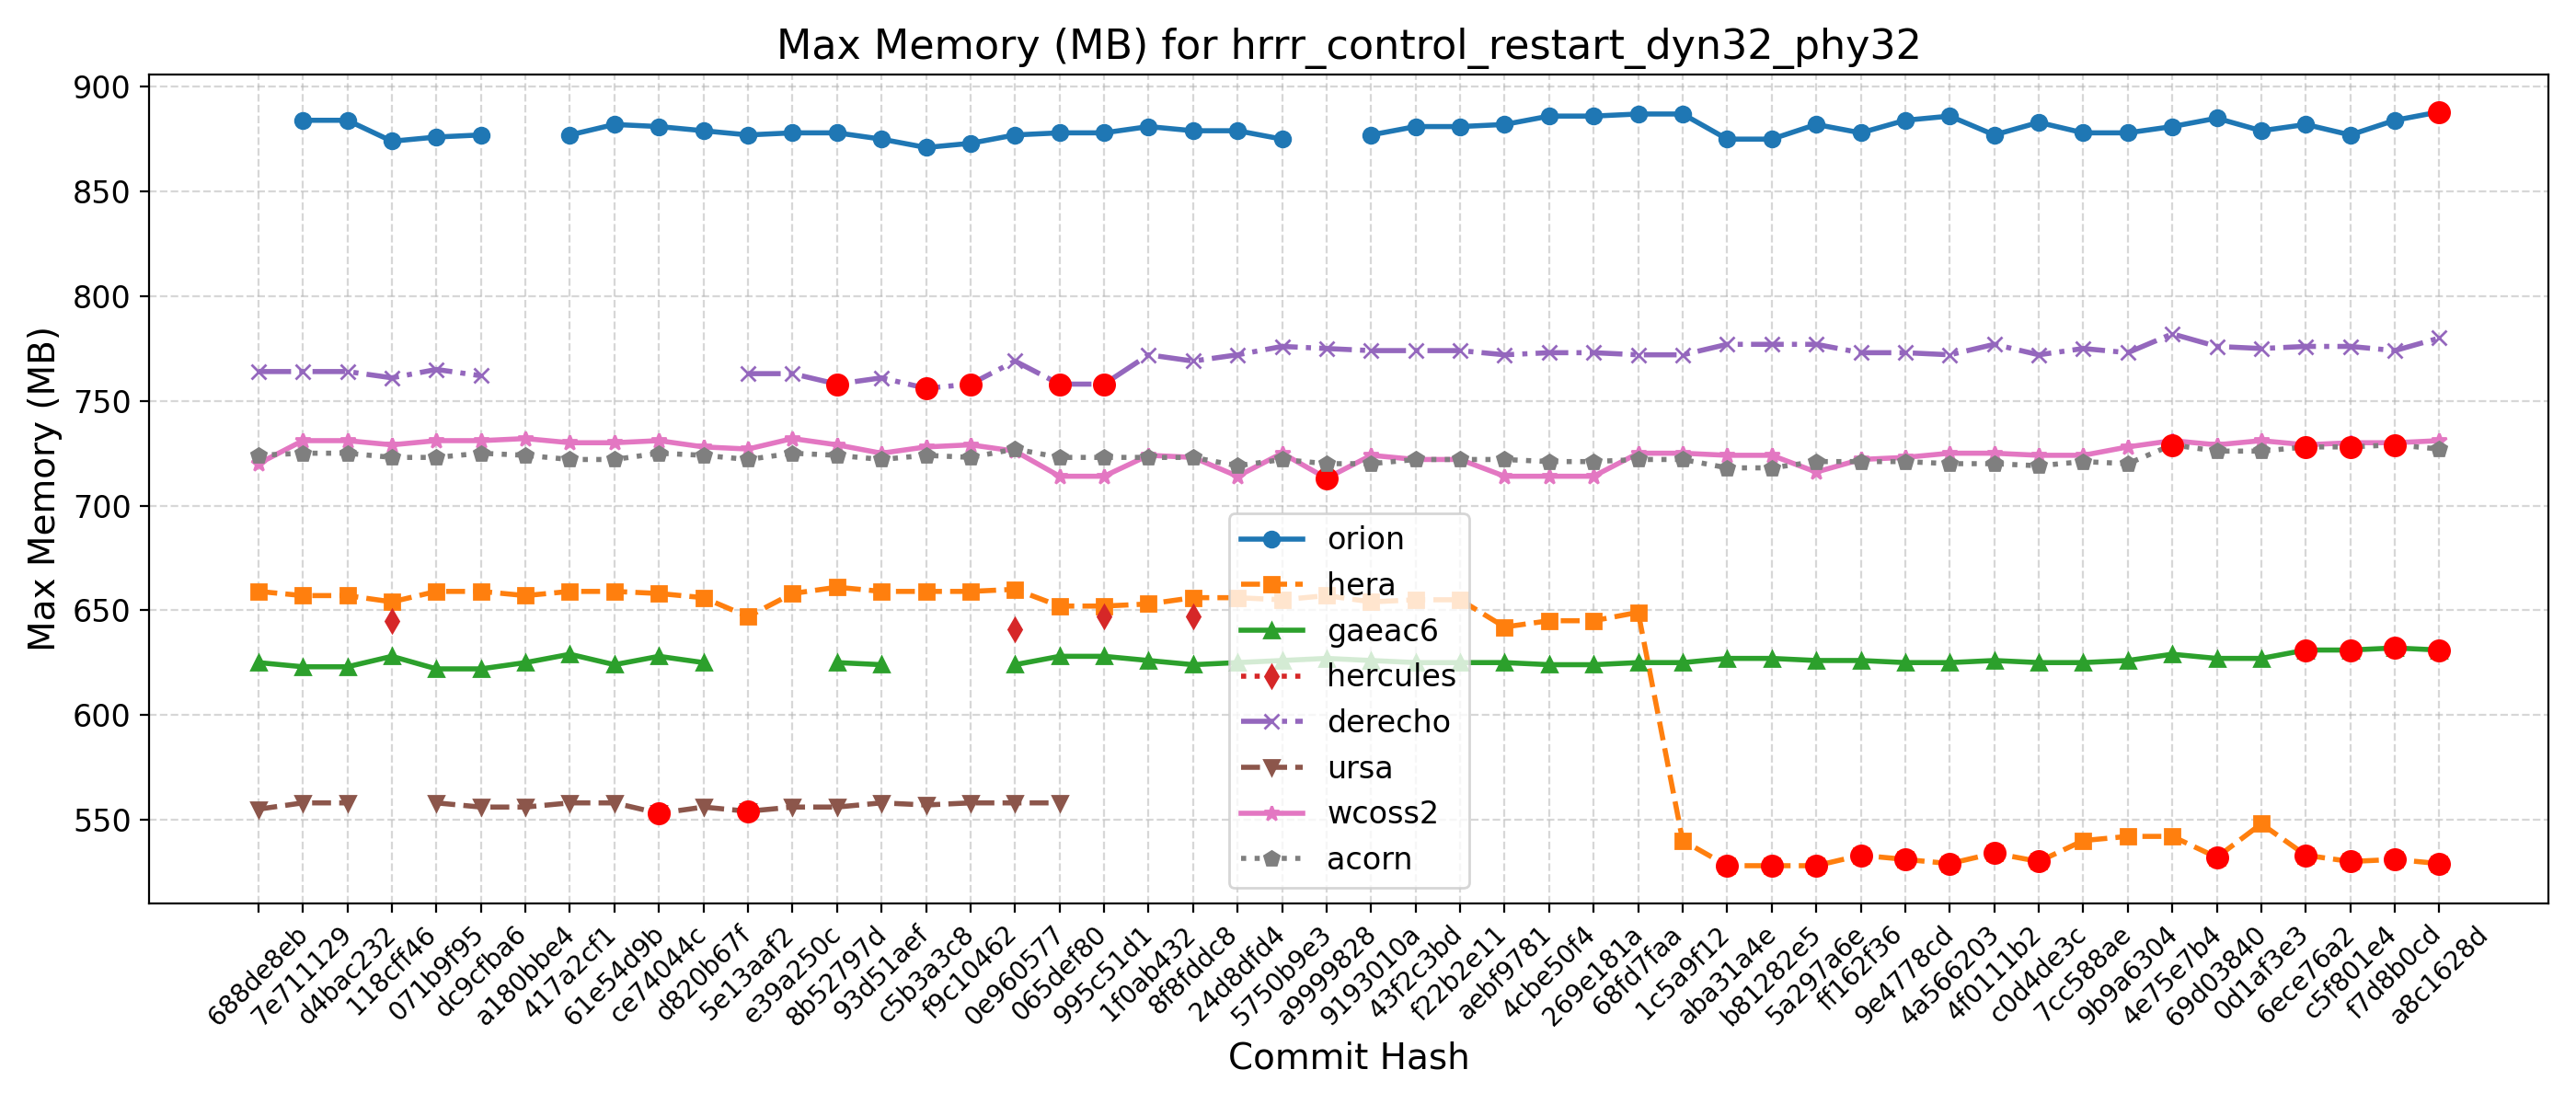

The file beside this chart, header and first rows:
Hash, Date, Message, orion, hera, gaeac6, hercules, derecho, ursa, wcoss2, acorn
688de8eb, 2025-09-04, Fix default cdmbgwd settings (#2788), , 659, 625, , 764, 555, 720, 724
7e711129, 2025-09-02, Use container with spack stack 1.9.2 (#2…, 884, 657, 623, , 764, 558, 731, 725
d4bac232, 2025-08-29, MPAS dycore + Atmosphere Generalization …, 884, 657, 623, , 764, 558, 731, 725
118cff46, 2025-08-25, Add FV3 grid mask for regional domains t…, 874, 654, 628, 645, 761, , 729, 723
071b9f95, 2025-08-22, Fix Restart IAU and Ultra-Low Reproducib…, 876, 659, 622, , 765, 558, 731, 723
dc9cfba6, 2025-08-19, Update CICE through 2025-07 and switch t…, 877, 659, 622, , 762, 556, 731, 725
a180bbe4, 2025-08-15, FV3: Fix Prate_avg and UPP call freq + F…, , 657, 625, , , 556, 732, 724
417a2cf1, 2025-08-13, Fix conus13km tests restart and decompos…, 877, 659, 629, , , 558, 730, 722
61e54d9b, 2025-08-11, Add two-way ocean-wave coupling feature …, 882, 659, 624, , , 558, 730, 722
ce74044c, 2025-08-06, Create a user-friendly "process model" t…, 881, 658, 628, , , 553, 731, 725
d820b67f, 2025-08-01, Update GOCART to v2.4.3 (#2819), 879, 656, 625, , , 556, 728, 724
5e13aaf2, 2025-07-29, Update DATM meshes and switch to bilinea…, 877, 647, , , 763, 554, 727, 722
e39a250c, 2025-07-24, Update FV3 hash to include UPP ss192/Urs…, 878, 658, , , 763, 556, 732, 725
8b52797d, 2025-07-21, Combination of 2684,2707,2771 (MERRA2 3-…, 878, 661, 625, , 758, 556, 729, 724
93d51aef, 2025-07-17, Exporting Canopy Variables from AQM to F…, 875, 659, 624, , 761, 558, 725, 722
c5b3a3c8, 2025-07-14, GFDLMP-v3 and TEMPO MP microphysics (#25…, 871, 659, , , 756, 557, 728, 724
f9c10462, 2025-07-11, Combination of several CCPP-physics PRs …, 873, 659, , , 758, 558, 729, 723
0e960577, 2025-07-09, Combination #2777 (maintask writes CMEPS…, 877, 660, 624, 641, 769, 558, 726, 727
065def80, 2025-07-07, Port UFS-WM to Ursa (#2471), 878, 652, 628, , 758, 558, 714, 723
995c51d1, 2025-07-03, Upgrade UFS-WM to spack-stack/1.9.2 (#26…, 878, 652, 628, 647, 758, , 714, 723
1f0ab432, 2025-07-01, Reduce WW3 memory use (#2624), 881, 653, 626, , 772, , 724, 723
8f8fddc8, 2025-06-30, Bring in scale-aware 3DTKE related chang…, 879, 656, 624, 647, 769, , 723, 723
24d8dfd4, 2025-06-26, Slight modification in orographic gravit…, 879, 656, 625, , 772, , 714, 719
5750b9e3, 2025-06-20, gcycle update (#2747), 875, 655, 626, , 776, , 725, 722
a9999828, 2025-06-12, Add a new parameter in dycore to control…, , 657, 627, , 775, , 713, 720
9193010a, 2025-06-06, In Noah-MP, set zero for canopy liquid a…, 877, 654, 626, , 774, , 724, 720
43f2c3bd, 2025-06-04, Urgent Documentation Update for HSD Capa…, 881, 655, 625, , 774, , 722, 722
f22b2e11, 2025-06-02, Bug fix for surface roughness calculatio…, 881, 655, 625, , 774, , 722, 722
aebf9781, 2025-05-27, Fix bug to improve wave initialization b…, 882, 642, 625, , 772, , 714, 722
4cbe50f4, 2025-05-23, Add idealized, regional tropical cyclone…, 886, 645, 624, , 773, , 714, 721
269e181a, 2025-05-23, Add GFSv17 IAU restart tests without wav…, 886, 645, 624, , 773, , 714, 721
68fd7faa, 2025-05-15, Enable Hera, Hercules Gnu tests: cpld_de…, 887, 649, 625, , 772, , 725, 722
1c5a9f12, 2025-05-09, Add "ultra low" coupled configurations t…, 887, 540, 625, , 772, , 725, 722
aba31a4e, 2025-05-06, Resolve miscellaneous WM issues and upda…, 875, 528, 627, , 777, , 724, 718
b81282e5, 2025-05-05, Switch to vector remapping and bilinear …, 875, 528, 627, , 777, , 724, 718
5a297a6e, 2025-05-02, improve coupled model startup cost for w…, 882, 528, 626, , 777, , 716, 721
ff162f36, 2025-05-01, NSSL MP scheme updates + Stochastic Phys…, 878, 533, 626, , 773, , 722, 721
9e4778cd, 2025-04-25, Loosen restriction on optional arguments…, 884, 531, 625, , 773, , 723, 721
4a566203, 2025-04-23, CMake Atmosphere Dycore Generalization +…, 886, 529, 625, , 772, , 725, 720
4f0111b2, 2025-04-21, Add CMEPS log file at restart write; IAU…, 877, 534, 626, , 777, , 725, 720
c0d4de3c, 2025-04-18, Update mom6 to its main repository 20250…, 883, 530, 625, , 772, , 724, 719
7cc588ae, 2025-04-16, Add PIO configuration variables for CMEP…, 878, 540, 625, , 775, , 724, 721
9b9a6304, 2025-04-11, Memcheck fixes (#2655), 878, 542, 626, , 773, , 728, 720
4e75e7b4, 2025-04-10, Update upp submodule to the latest UPP (…, 881, 542, 629, , 782, , 731, 729
69d03840, 2025-04-07, Use ESMF Redist instead of Remap for FV3…, 885, 532, 627, , 776, , 729, 726
0d1af3e3, 2025-04-02, Convert GFS DDTs from blocked data struc…, 879, 548, 627, , 775, , 731, 726
6ece76a2, 2025-03-28, Update WW3  by merging develop  as of 20…, 882, 533, 631, , 776, , 729, 728
c5f801e4, 2025-03-27, Sync CDEPS and CMEPS to ESCOMP (#2664), 877, 530, 631, , 776, , 730, 728
f7d8b0cd, 2025-03-26, Add support for FV3 native grid (cubed s…, 884, 531, 632, , 774, , 730, 729
a8c1628d, 2025-03-24, Introduce prognostic updraft velocity to…, 888, 529, 631, , 780, , 731, 727
